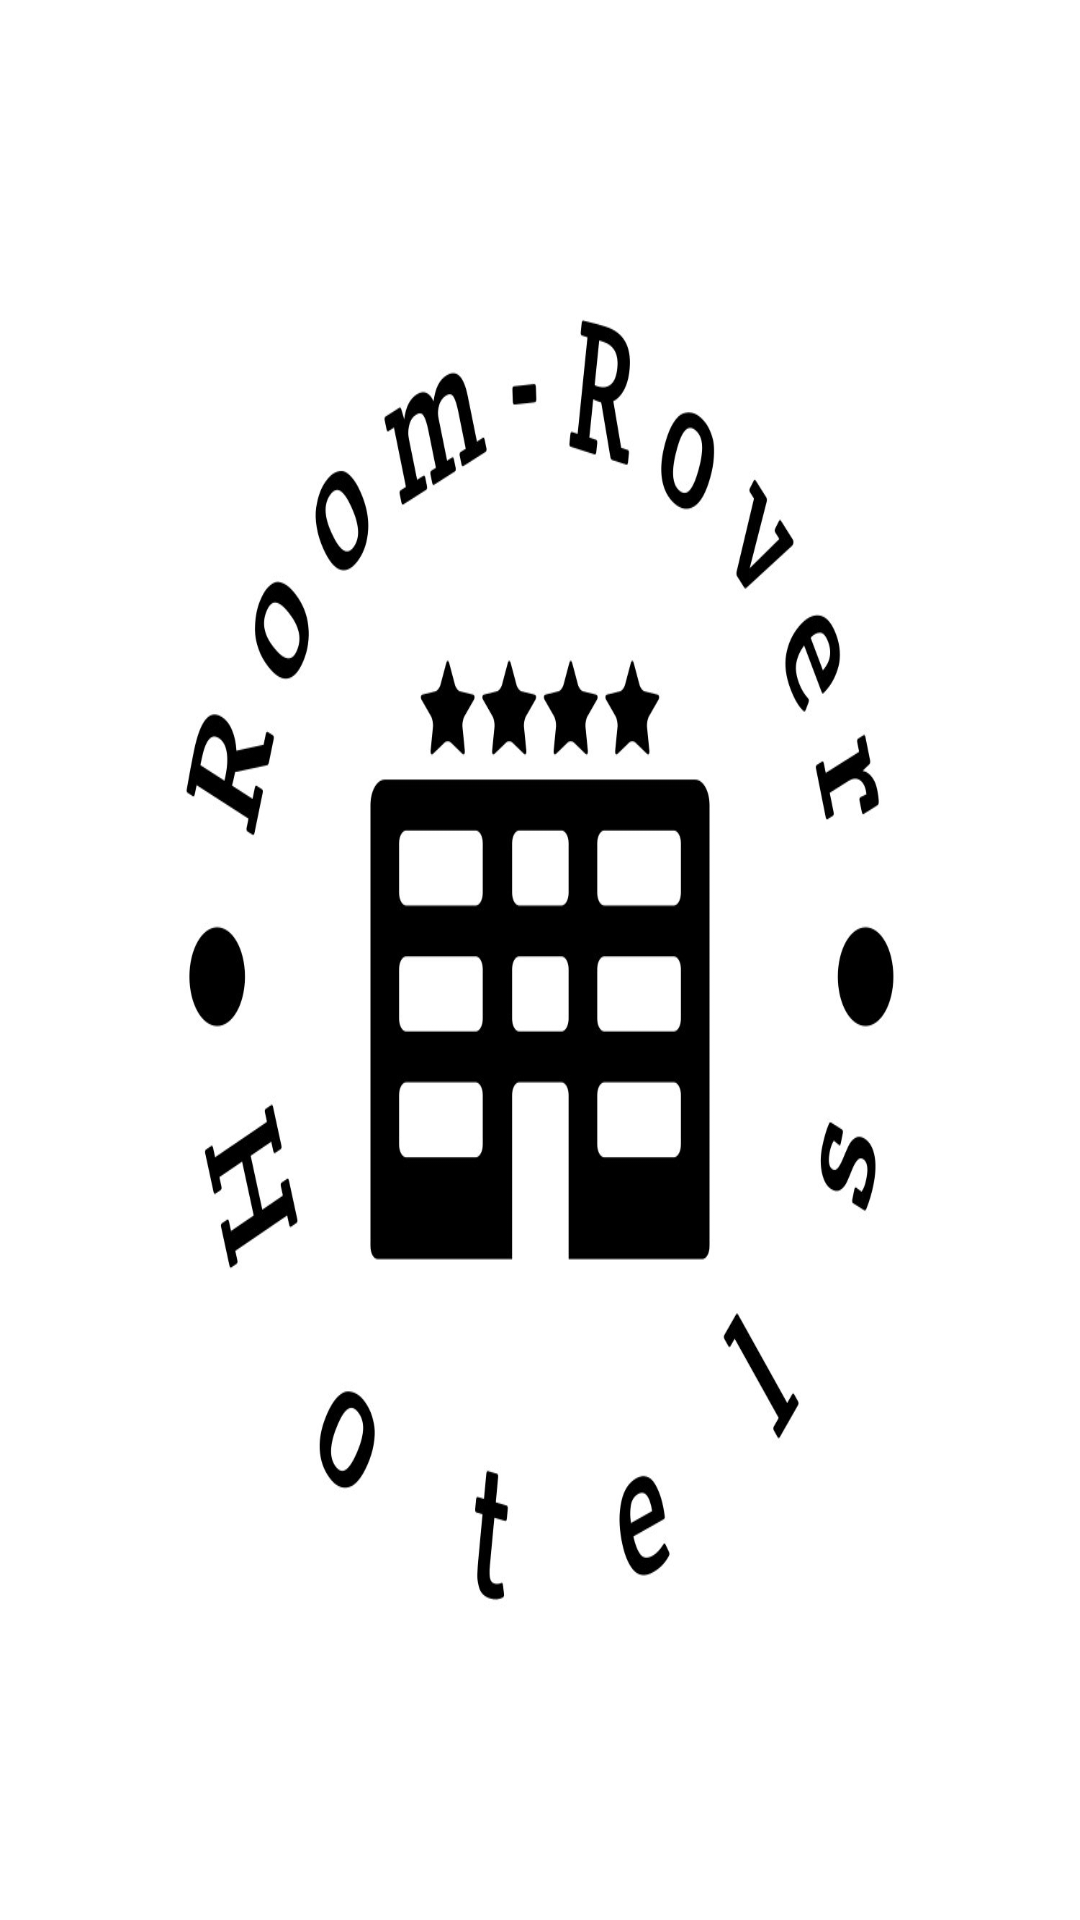

This screen was rendered from an Android layout file. Write that file and the resources it references.
<!-- AndroidManifest.xml: application theme Theme.Project -->
<!-- res/layout/activity_splash_screen.xml -->
<?xml version="1.0" encoding="utf-8"?>
<LinearLayout
    xmlns:android="http://schemas.android.com/apk/res/android"
    xmlns:app="http://schemas.android.com/apk/res-auto"
    xmlns:tools="http://schemas.android.com/tools"
    android:layout_width="match_parent"
    android:layout_height="match_parent"
    android:orientation="vertical"
    android:gravity="center"
    android:background="@drawable/logo">


</LinearLayout>
<!-- resources referenced by this layout -->
<resources>
  <!-- drawable logo: jpg bitmap (drawable, 65614 bytes) -->
</resources>
